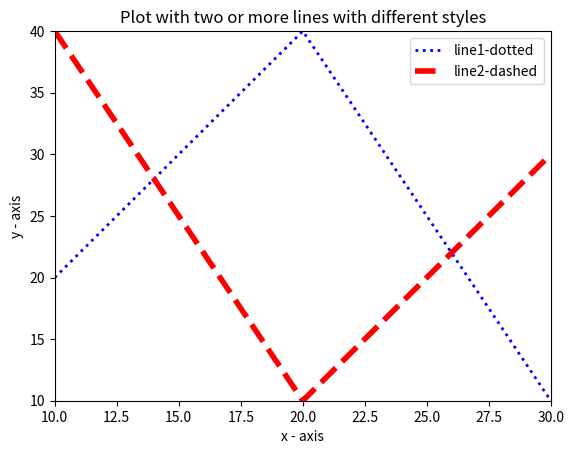

Source code (Python):
import matplotlib.pyplot as plt
import numpy as np

x = np.array([10, 20, 30])
y1 = np.array([20, 40, 10])
y2 = np.array([40, 10, 30])

plt.plot(x, y1, color='blue', linestyle=':', linewidth=2, label='line1-dotted')
plt.plot(x, y2, color='red', linestyle='--', linewidth=4, label='line2-dashed')

plt.title('Plot with two or more lines with different styles')
plt.xlabel('x - axis')
plt.ylabel('y - axis')
plt.legend()

plt.xlim(10, 30)
plt.ylim(10, 40)

plt.show()
#
